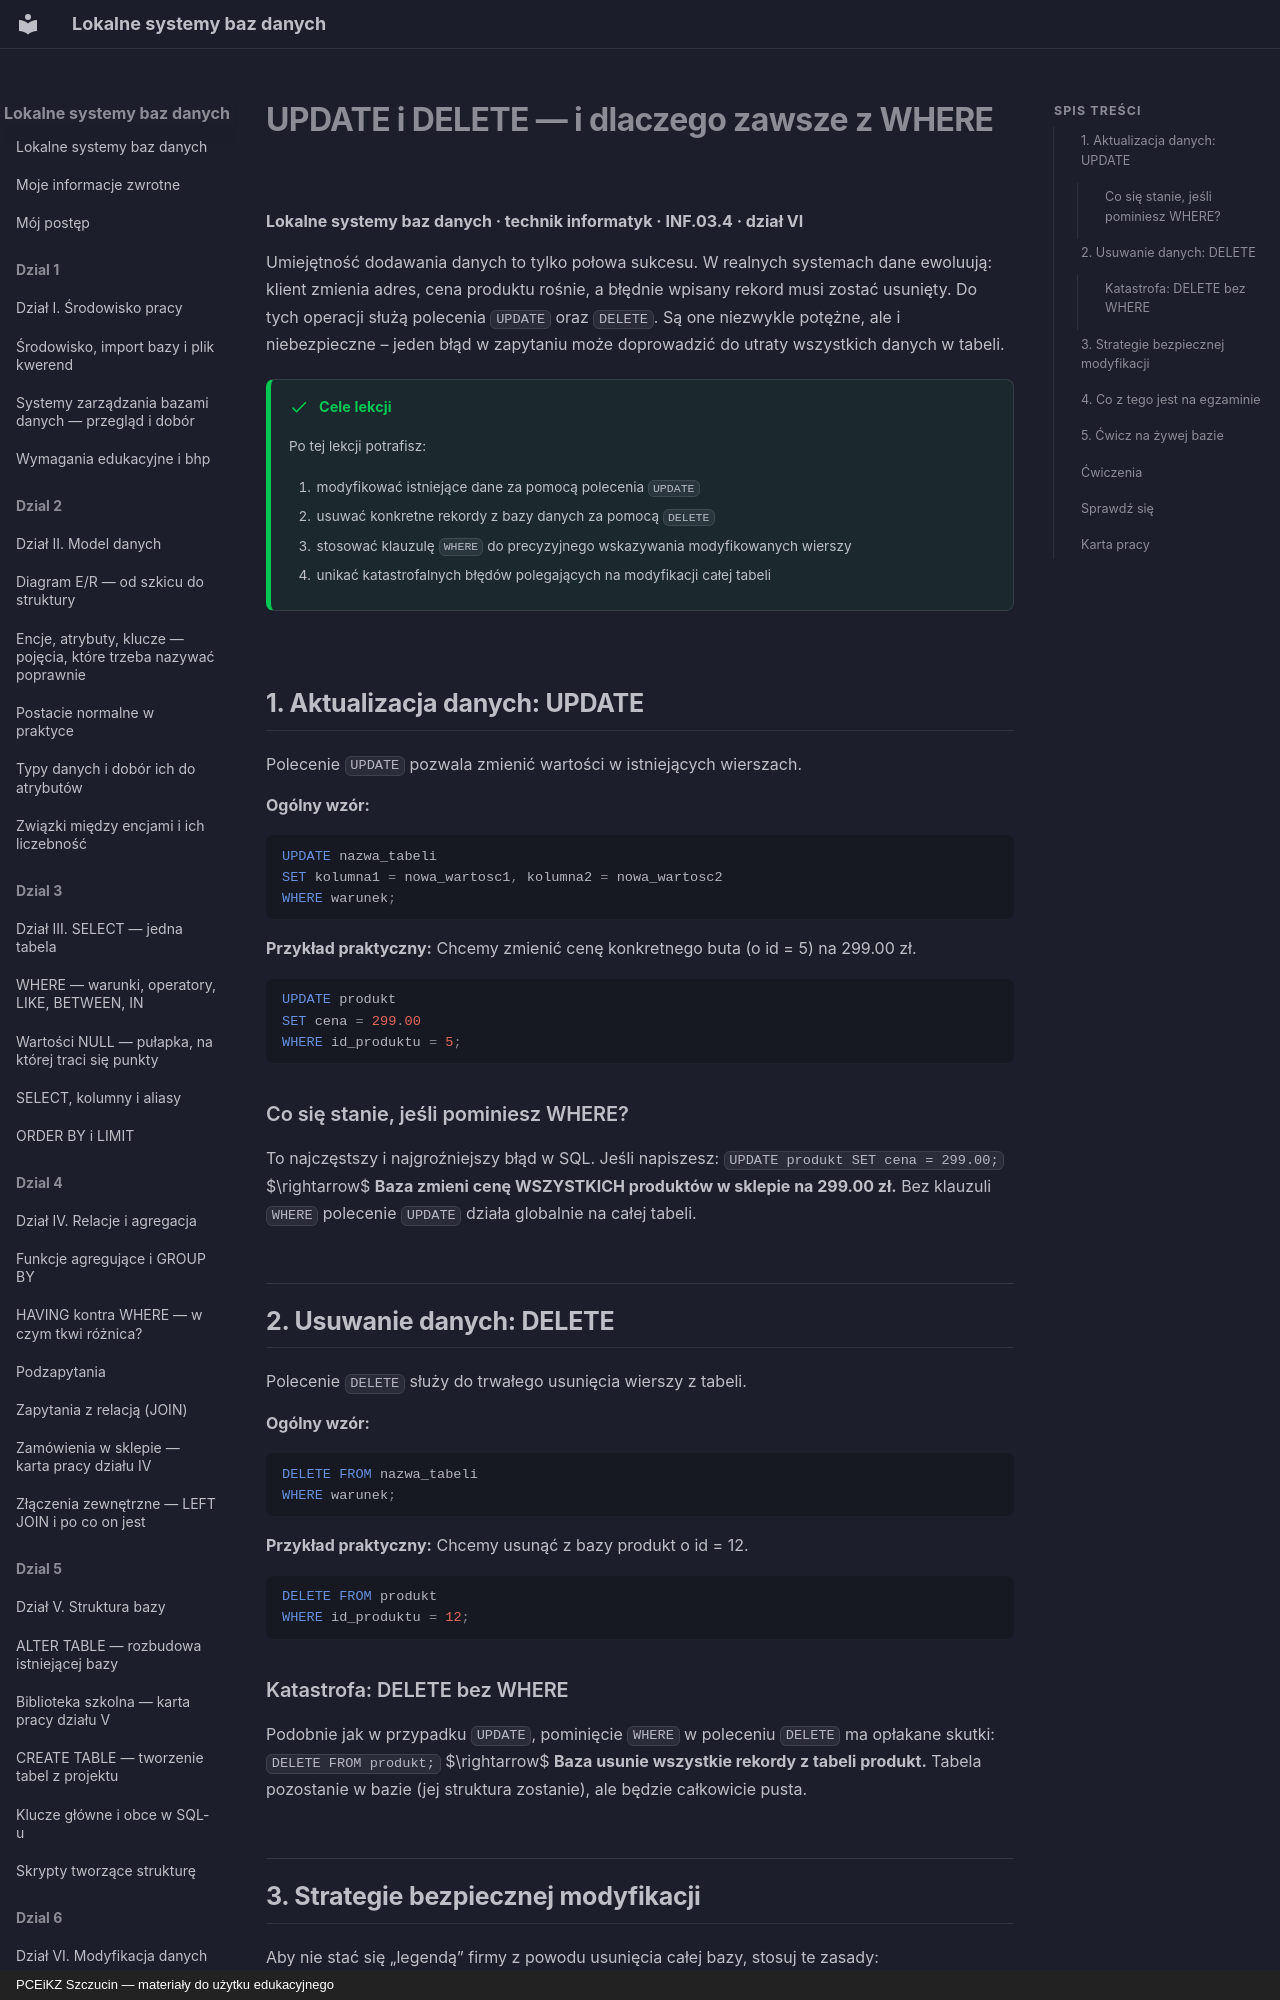

repository: JosiMate/lsbd · page: dzial-6/update-delete/index.html · generator: mkdocs · copyright: PCEiKZ Szczucin — materiały do użytku edukacyjnego

# UPDATE i DELETE — i dlaczego zawsze z WHERE
**Lokalne systemy baz danych · technik informatyk · INF.03.4 · dział VI**

Umiejętność dodawania danych to tylko połowa sukcesu. W realnych systemach dane ewoluują: klient zmienia adres, cena produktu rośnie, a błędnie wpisany rekord musi zostać usunięty. Do tych operacji służą polecenia `UPDATE` oraz `DELETE`. Są one niezwykle potężne, ale i niebezpieczne – jeden błąd w zapytaniu może doprowadzić do utraty wszystkich danych w tabeli.

!!! success "Cele lekcji"

    Po tej lekcji potrafisz:

    1. modyfikować istniejące dane za pomocą polecenia `UPDATE`
    2. usuwać konkretne rekordy z bazy danych za pomocą `DELETE`
    3. stosować klauzulę `WHERE` do precyzyjnego wskazywania modyfikowanych wierszy
    4. unikać katastrofalnych błędów polegających na modyfikacji całej tabeli

## 1. Aktualizacja danych: UPDATE

Polecenie `UPDATE` pozwala zmienić wartości w istniejących wierszach.

**Ogólny wzór:**
```sql
UPDATE nazwa_tabeli 
SET kolumna1 = nowa_wartosc1, kolumna2 = nowa_wartosc2
WHERE warunek;
```

**Przykład praktyczny:** Chcemy zmienić cenę konkretnego buta (o id = 5) na 299.00 zł.
```sql
UPDATE produkt 
SET cena = 299.00 
WHERE id_produktu = 5;
```

### Co się stanie, jeśli pominiesz WHERE?
To najczęstszy i najgroźniejszy błąd w SQL. Jeśli napiszesz:
`UPDATE produkt SET cena = 299.00;`
$\rightarrow$ **Baza zmieni cenę WSZYSTKICH produktów w sklepie na 299.00 zł.** Bez klauzuli `WHERE` polecenie `UPDATE` działa globalnie na całej tabeli.

## 2. Usuwanie danych: DELETE

Polecenie `DELETE` służy do trwałego usunięcia wierszy z tabeli.

**Ogólny wzór:**
```sql
DELETE FROM nazwa_tabeli 
WHERE warunek;
```

**Przykład praktyczny:** Chcemy usunąć z bazy produkt o id = 12.
```sql
DELETE FROM produkt 
WHERE id_produktu = 12;
```

### Katastrofa: DELETE bez WHERE
Podobnie jak w przypadku `UPDATE`, pominięcie `WHERE` w poleceniu `DELETE` ma opłakane skutki:
`DELETE FROM produkt;`
$\rightarrow$ **Baza usunie wszystkie rekordy z tabeli produkt.** Tabela pozostanie w bazie (jej struktura zostanie), ale będzie całkowicie pusta.

## 3. Strategie bezpiecznej modyfikacji

Aby nie stać się „legendą” firmy z powodu usunięcia całej bazy, stosuj te zasady:

1.  **Najpierw SELECT, potem UPDATE/DELETE.**
    Zanim uruchomisz modyfikację, napisz zapytanie `SELECT` z tym samym warunkiem `WHERE`. Jeśli `SELECT` wyświetli dokładnie te wiersze, które chcesz zmienić $\rightarrow$ zamień `SELECT *` na `UPDATE` lub `DELETE`.
2.  **Używaj klucza głównego.**
    Zawsze staraj się modyfikować dane po `id`. Warunki typu `WHERE nazwa = 'Nike'` mogą objąć więcej produktów, niż zamierzałeś.
3.  **Kopia zapasowa.**
    Przed masowymi zmianami w bazie zawsze wykonuj eksport danych.

## 4. Co z tego jest na egzaminie

W zadaniach praktycznych INF.03 modyfikacja danych pojawia się często jako element zarządzania bazą.

**Typowe polecenia:**
*   „Zmień cenę produktów z kategorii X o 10%” $\rightarrow$ `UPDATE` z obliczeniem `cena * 1.1`.
*   „Usuń wszystkich klientów, którzy nie mają podanego adresu e-mail” — `DELETE` z `WHERE email IS NULL`.
